Run: headless pygame with SDL's dummy video driver; simulated clock (each Clock.tick advances the game by its frame time, no real sleeping); random seed 0; keys injected as events and as key.get_pressed() state; no mouse input.
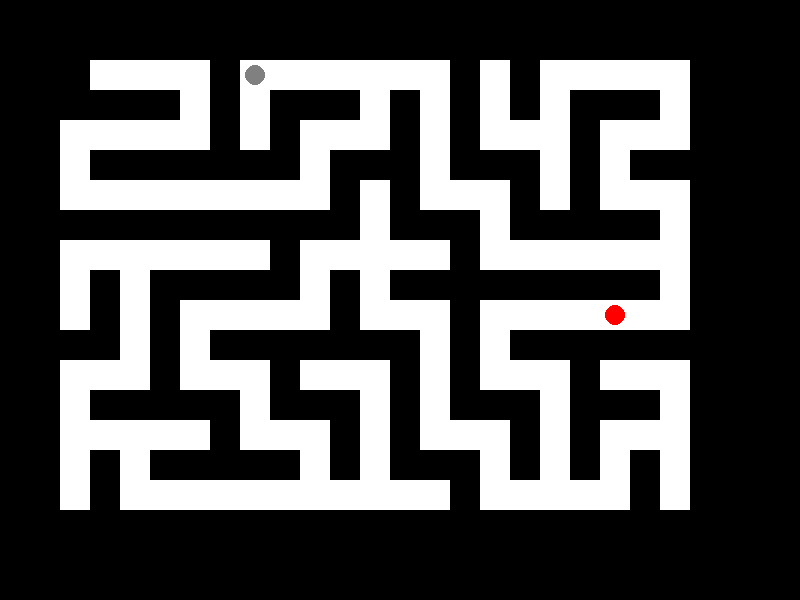
Frame 1 of 4 · flips 1–60 · no input
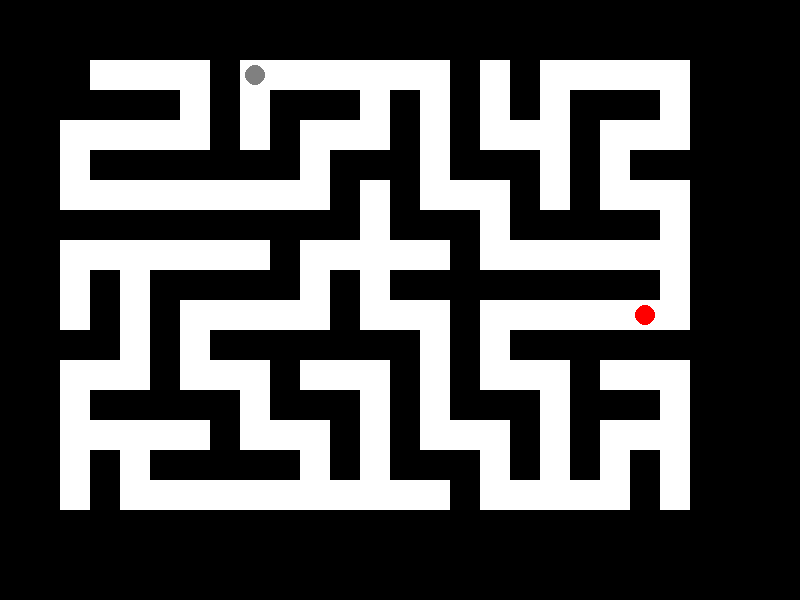
Frame 2 of 4 · flips 61–180 · tapped SPACE, RETURN · held RIGHT (→), D
Frame 3 of 4 · flips 181–300 · held DOWN (↓), S · screen unchanged from frame 2, image omitted
Frame 4 of 4 · flips 301–420 · held LEFT (←), A, UP (↑), W · screen same as frame 1, image omitted

The pygame program that drew these frames:

import pygame
import sys
import random

# Constants
WIDTH, HEIGHT = 800, 600
CELL_SIZE = 30
WALL_COLOR = (0, 0, 0)        # Black
PATH_COLOR = (255, 255, 255)  # White
PLAYER_COLOR = (255, 0, 0)    # Red
GOAL_COLOR = (128, 128, 128)  # Gray

# Generate maze using Recursive Backtracking algorithm
def generate_maze(width, height):
    maze = [[1 for _ in range(width)] for _ in range(height)]

    # Set the outer border walls
    for y in range(height):
        for x in range(width):
            if x < 2 or x >= width - 2 or y < 2 or y >= height - 2:
                maze[y][x] = 1

    stack = [(2, 2)]  # Start the maze generation from an inner cell
    visited = set(stack)

    while stack:
        x, y = stack[-1]
        neighbors = [(x + dx, y + dy) for dx, dy in [(0, -2), (0, 2), (-2, 0), (2, 0)] if 0 < x + dx < width - 2 and 0 < y + dy < height - 2 and (x + dx, y + dy) not in visited]

        if neighbors:
            nx, ny = random.choice(neighbors)
            maze[ny][nx] = 0
            maze[y + (ny - y) // 2][x + (nx - x) // 2] = 0
            stack.append((nx, ny))
            visited.add((nx, ny))
        else:
            stack.pop()

    # Place the goal on the opposite side of the maze
    goal_y = random.choice([2, height - 3])  # Place the goal either at the top or bottom row
    goal_x = random.randint(2, width - 3)    # Randomly select a column for the goal
    maze[goal_y][goal_x] = 2  # Represent the goal with a different value

    return maze

# Generate a valid starting position for the player
def generate_start_position(maze):
    while True:
        player_x = random.randint(2, len(maze[0]) - 3)
        player_y = random.randint(2, len(maze) - 3)
        if maze[player_y][player_x] == 0:
            return player_x, player_y

# Function to reset the game
def reset_game():
    global maze, player_x, player_y, goal_x, goal_y
    maze = generate_maze(WIDTH // CELL_SIZE, HEIGHT // CELL_SIZE)
    player_x, player_y = generate_start_position(maze)
    for y in range(len(maze)):
        for x in range(len(maze[y])):
            if maze[y][x] == 2:
                goal_x, goal_y = x, y

# Generate maze
maze = generate_maze(WIDTH // CELL_SIZE, HEIGHT // CELL_SIZE)

# Find goal position
for y in range(len(maze)):
    for x in range(len(maze[y])):
        if maze[y][x] == 2:
            goal_x, goal_y = x, y

# Find player position
player_x, player_y = generate_start_position(maze)

# Initialize Pygame
pygame.init()
screen = pygame.display.set_mode((WIDTH, HEIGHT))
pygame.display.set_caption("Decoy Maze Game")

# Main game loop
running = True
while running:
    screen.fill(WALL_COLOR)  # Fill screen with black

    # Draw maze
    for y in range(len(maze)):
        for x in range(len(maze[y])):
            color = WALL_COLOR if maze[y][x] == 1 else PATH_COLOR
            pygame.draw.rect(screen, color, (x * CELL_SIZE, y * CELL_SIZE, CELL_SIZE, CELL_SIZE))

    # Draw player
    pygame.draw.circle(screen, PLAYER_COLOR, (player_x * CELL_SIZE + CELL_SIZE // 2, player_y * CELL_SIZE + CELL_SIZE // 2), CELL_SIZE // 3)

    # Draw goal
    pygame.draw.circle(screen, GOAL_COLOR, (goal_x * CELL_SIZE + CELL_SIZE // 2, goal_y * CELL_SIZE + CELL_SIZE // 2), CELL_SIZE // 3)

    # Check for win condition
    if player_x == goal_x and player_y == goal_y:
        print("You win!")
        reset_game()

    # Event handling
    for event in pygame.event.get():
        if event.type == pygame.QUIT:
            running = False
        elif event.type == pygame.KEYDOWN:
            if event.key == pygame.K_UP and player_y > 0 and maze[player_y - 1][player_x] != 1:
                player_y -= 1
            elif event.key == pygame.K_DOWN and player_y < len(maze) - 1 and maze[player_y + 1][player_x] != 1:
                player_y += 1
            elif event.key == pygame.K_LEFT and player_x > 0 and maze[player_y][player_x - 1] != 1:
                player_x -= 1
            elif event.key == pygame.K_RIGHT and player_x < len(maze[0]) - 1 and maze[player_y][player_x + 1] != 1:
                player_x += 1

    # Update display
    pygame.display.flip()

# Quit Pygame
pygame.quit()
sys.exit()
